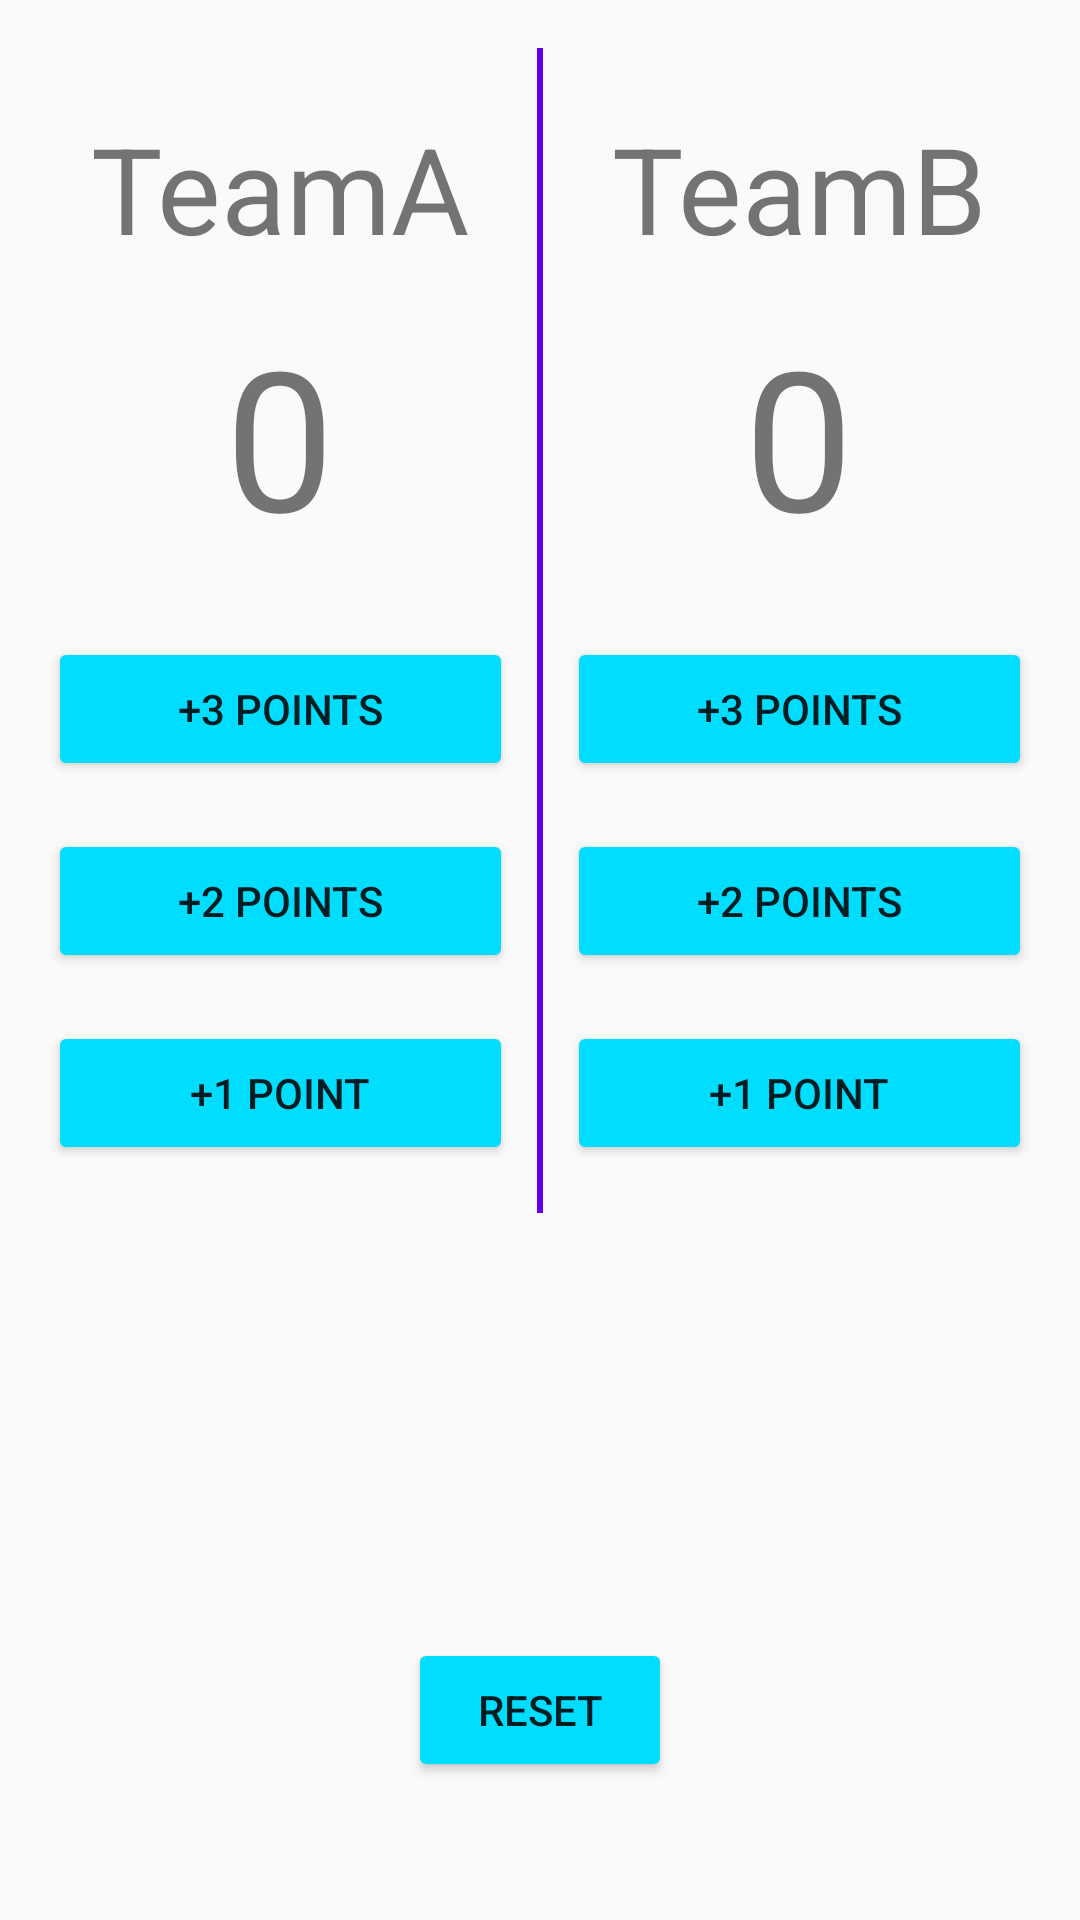

Produce the Android XML layout that renders to this screen, including the resource entries it uses.
<!-- AndroidManifest.xml: application theme AppTheme -->
<!-- res/layout/activity_third.xml -->
<?xml version="1.0" encoding="utf-8"?>
<RelativeLayout xmlns:android="http://schemas.android.com/apk/res/android"
    xmlns:app="http://schemas.android.com/apk/res-auto"
    xmlns:tools="http://schemas.android.com/tools"
    android:id="@+id/activity_main"
    android:layout_width="match_parent"
    android:layout_height="match_parent"
    android:orientation="vertical"
    android:padding="16dp"
    tools:context=".ThirdActivity">

    <LinearLayout
        android:orientation="horizontal"
        android:layout_width="match_parent"
        android:layout_height="wrap_content">

        <LinearLayout
            android:layout_width="0dp"
            android:layout_height="wrap_content"
            android:orientation="vertical"
            android:layout_weight="1">


            <TextView
                android:id="@+id/teamA"
                android:layout_width="match_parent"
                android:layout_height="50sp"
                android:textSize="40sp"
                android:layout_marginTop="20dp"
                android:layout_marginBottom="16dp"
                android:gravity="center"
                android:text="TeamA"/>

            <TextView
                android:id="@+id/scoreA"
                android:layout_width="match_parent"
                android:layout_height="wrap_content"
                android:textSize="65sp"
                android:layout_marginBottom="24dp"
                android:gravity="center"
                android:text="0"
                tools:ignore="HardcodedText"/>

            <Button
                android:id="@+id/btn3A"
                android:layout_width="match_parent"
                android:layout_height="wrap_content"
                android:layout_marginBottom="16dp"
                android:onClick="btnAdd3"
                android:text="@string/lable_add3" />

            <Button
                android:id="@+id/btn2A"
                android:layout_width="match_parent"
                android:layout_height="wrap_content"
                android:layout_marginBottom="16dp"
                android:onClick="btnAdd2"
                android:text="@string/lable_add2" />

            <Button
                android:id="@+id/btn1A"
                android:layout_width="match_parent"
                android:layout_height="wrap_content"
                android:layout_marginBottom="16dp"
                android:onClick="btnAdd1"
                android:text="@string/lable_add1" />
        </LinearLayout>

        <TextView
            android:layout_width="2dp"
            android:layout_height="match_parent"
            android:layout_marginLeft="8dp"
            android:layout_marginRight="8dp"
            android:background="@color/colorPrimary"/>

        <LinearLayout
            android:layout_width="0dp"
            android:layout_height="wrap_content"
            android:layout_weight="1"
            android:orientation="vertical">


            <TextView
                android:id="@+id/teamB"
                android:layout_width="match_parent"
                android:layout_height="50sp"
                android:textSize="40sp"
                android:layout_marginTop="20dp"
                android:layout_marginBottom="16dp"
                android:gravity="center"
                android:text="TeamB"/>

            <TextView
                android:id="@+id/scoreB"
                android:layout_width="match_parent"
                android:layout_height="wrap_content"
                android:textSize="65sp"
                android:layout_marginBottom="24dp"
                android:gravity="center"
                android:text="0"
                tools:ignore="HardcodedText"/>

            <Button
                android:id="@+id/btn3B"
                android:layout_width="match_parent"
                android:layout_height="wrap_content"
                android:layout_marginBottom="16dp"
                android:onClick="btnAdd3"
                android:text="@string/lable_add3" />

            <Button
                android:id="@+id/btn2B"
                android:layout_width="match_parent"
                android:layout_height="wrap_content"
                android:layout_marginBottom="16dp"
                android:onClick="btnAdd2"
                android:text="@string/lable_add2" />

            <Button
                android:id="@+id/btn1B"
                android:layout_width="match_parent"
                android:layout_height="wrap_content"
                android:layout_marginBottom="16dp"
                android:onClick="btnAdd1"
                android:text="@string/lable_add1" />
        </LinearLayout>
    </LinearLayout>

    <Button
        android:id="@+id/btn_reset"
        android:layout_width="wrap_content"
        android:layout_height="wrap_content"
        android:layout_alignParentBottom="true"
        android:layout_centerHorizontal="true"
        android:layout_marginBottom="30dp"
        android:onClick="btnReset"
        android:text="@string/btn_reset" />
</RelativeLayout>
<!-- resources referenced by this layout -->
<resources>
  <string name="btn_reset">reset</string>
  <string name="lable_add1">+1 point</string>
  <string name="lable_add2">+2 points</string>
  <string name="lable_add3">+3 points</string>
  <style name="AppTheme" parent="Theme.AppCompat.Light.DarkActionBar">
          
          <item name="colorPrimary">@color/colorPrimary</item>
          <item name="colorPrimaryDark">@color/colorPrimaryDark</item>
          <item name="colorAccent">@color/colorAccent</item>
          <item name="colorButtonNormal">@android:color/holo_blue_bright</item>
      </style>
  <!-- not gathered from this repository: default colours our renderer supplied (Android Studio template values) -->
  <color name="colorPrimary">#FF6200EE</color>
  <color name="colorPrimaryDark">#FF3700B3</color>
  <color name="colorAccent">#FF03DAC5</color>
</resources>
